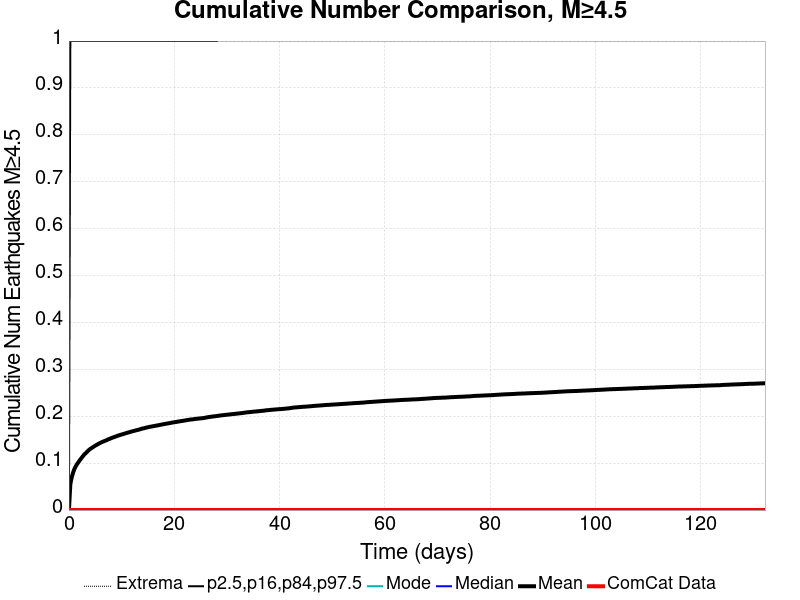

Data behind this chart, as committed beside it:
Time (days), ComCat Data, Simulation Mean, Simulation Median, Simulation Mode, Simulation Minimum, Simulation Maximum, 2.5 %-ile, 16 %-ile, 84 %-ile, 97.5 %-ile
0.0, 0.0, 0.0, 0.0, 0.0, 0.0, 0.0, 0.0, 0.0, 0.0, 0.0
0.2649, 0.0, 0.05513, 0.0, 0.0, 0.0, 31.0, 0.0, 0.0, 0.0, 1.0
0.5299, 0.0, 0.06964, 0.0, 0.0, 0.0, 43.0, 0.0, 0.0, 0.0, 1.0
0.7948, 0.0, 0.0802, 0.0, 0.0, 0.0, 46.0, 0.0, 0.0, 0.0, 1.0
1.06, 0.0, 0.08806, 0.0, 0.0, 0.0, 48.0, 0.0, 0.0, 0.0, 1.0
1.325, 0.0, 0.09399, 0.0, 0.0, 0.0, 49.0, 0.0, 0.0, 0.0, 1.0
1.59, 0.0, 0.0986, 0.0, 0.0, 0.0, 49.0, 0.0, 0.0, 0.0, 1.0
1.855, 0.0, 0.1029, 0.0, 0.0, 0.0, 51.0, 0.0, 0.0, 0.0, 1.0
2.119, 0.0, 0.1071, 0.0, 0.0, 0.0, 53.0, 0.0, 0.0, 0.0, 1.0
2.384, 0.0, 0.111, 0.0, 0.0, 0.0, 53.0, 0.0, 0.0, 0.0, 1.0
2.649, 0.0, 0.1148, 0.0, 0.0, 0.0, 55.0, 0.0, 0.0, 0.0, 1.0
2.914, 0.0, 0.1185, 0.0, 0.0, 0.0, 55.0, 0.0, 0.0, 0.0, 1.0
3.179, 0.0, 0.1213, 0.0, 0.0, 0.0, 63.0, 0.0, 0.0, 0.0, 1.0
3.444, 0.0, 0.1242, 0.0, 0.0, 0.0, 63.0, 0.0, 0.0, 0.0, 1.0
3.709, 0.0, 0.1272, 0.0, 0.0, 0.0, 64.0, 0.0, 0.0, 0.0, 1.0
3.974, 0.0, 0.1298, 0.0, 0.0, 0.0, 66.0, 0.0, 0.0, 0.0, 1.0
4.239, 0.0, 0.1318, 0.0, 0.0, 0.0, 66.0, 0.0, 0.0, 0.0, 1.0
4.504, 0.0, 0.1338, 0.0, 0.0, 0.0, 66.0, 0.0, 0.0, 0.0, 1.0
4.769, 0.0, 0.1357, 0.0, 0.0, 0.0, 68.0, 0.0, 0.0, 0.0, 1.0
5.034, 0.0, 0.1376, 0.0, 0.0, 0.0, 70.0, 0.0, 0.0, 0.0, 1.0
5.299, 0.0, 0.1392, 0.0, 0.0, 0.0, 70.0, 0.0, 0.0, 0.0, 1.0
5.564, 0.0, 0.1409, 0.0, 0.0, 0.0, 71.0, 0.0, 0.0, 0.0, 1.0
5.829, 0.0, 0.1425, 0.0, 0.0, 0.0, 71.0, 0.0, 0.0, 0.0, 1.0
6.093, 0.0, 0.144, 0.0, 0.0, 0.0, 72.0, 0.0, 0.0, 0.0, 1.0
6.358, 0.0, 0.1455, 0.0, 0.0, 0.0, 72.0, 0.0, 0.0, 0.0, 1.0
6.623, 0.0, 0.1466, 0.0, 0.0, 0.0, 72.0, 0.0, 0.0, 0.0, 1.0
6.888, 0.0, 0.1478, 0.0, 0.0, 0.0, 73.0, 0.0, 0.0, 0.0, 1.0
7.153, 0.0, 0.149, 0.0, 0.0, 0.0, 74.0, 0.0, 0.0, 0.0, 1.0
7.418, 0.0, 0.1505, 0.0, 0.0, 0.0, 74.0, 0.0, 0.0, 0.0, 1.0
7.683, 0.0, 0.1517, 0.0, 0.0, 0.0, 75.0, 0.0, 0.0, 0.0, 1.0
7.948, 0.0, 0.1529, 0.0, 0.0, 0.0, 76.0, 0.0, 0.0, 0.0, 1.0
8.213, 0.0, 0.1541, 0.0, 0.0, 0.0, 76.0, 0.0, 0.0, 0.0, 1.0
8.478, 0.0, 0.1552, 0.0, 0.0, 0.0, 77.0, 0.0, 0.0, 0.0, 1.0
8.743, 0.0, 0.1563, 0.0, 0.0, 0.0, 77.0, 0.0, 0.0, 0.0, 1.0
9.008, 0.0, 0.1573, 0.0, 0.0, 0.0, 78.0, 0.0, 0.0, 0.0, 1.0
9.273, 0.0, 0.1585, 0.0, 0.0, 0.0, 79.0, 0.0, 0.0, 0.0, 1.0
9.538, 0.0, 0.1594, 0.0, 0.0, 0.0, 82.0, 0.0, 0.0, 0.0, 1.0
9.803, 0.0, 0.1604, 0.0, 0.0, 0.0, 82.0, 0.0, 0.0, 0.0, 1.0
10.07, 0.0, 0.1612, 0.0, 0.0, 0.0, 82.0, 0.0, 0.0, 0.0, 1.0
10.33, 0.0, 0.1622, 0.0, 0.0, 0.0, 84.0, 0.0, 0.0, 0.0, 1.0
10.6, 0.0, 0.1631, 0.0, 0.0, 0.0, 84.0, 0.0, 0.0, 0.0, 1.0
10.86, 0.0, 0.164, 0.0, 0.0, 0.0, 84.0, 0.0, 0.0, 0.0, 1.0
11.13, 0.0, 0.165, 0.0, 0.0, 0.0, 85.0, 0.0, 0.0, 0.0, 1.0
11.39, 0.0, 0.1658, 0.0, 0.0, 0.0, 85.0, 0.0, 0.0, 0.0, 1.0
11.66, 0.0, 0.1667, 0.0, 0.0, 0.0, 85.0, 0.0, 0.0, 0.0, 1.0
11.92, 0.0, 0.1676, 0.0, 0.0, 0.0, 85.0, 0.0, 0.0, 0.0, 1.0
12.19, 0.0, 0.1682, 0.0, 0.0, 0.0, 85.0, 0.0, 0.0, 0.0, 1.0
12.45, 0.0, 0.1691, 0.0, 0.0, 0.0, 85.0, 0.0, 0.0, 0.0, 1.0
12.72, 0.0, 0.1699, 0.0, 0.0, 0.0, 85.0, 0.0, 0.0, 0.0, 1.0
12.98, 0.0, 0.1706, 0.0, 0.0, 0.0, 85.0, 0.0, 0.0, 0.0, 1.0
13.25, 0.0, 0.1714, 0.0, 0.0, 0.0, 86.0, 0.0, 0.0, 0.0, 1.0
13.51, 0.0, 0.1722, 0.0, 0.0, 0.0, 87.0, 0.0, 0.0, 0.0, 1.0
13.78, 0.0, 0.1732, 0.0, 0.0, 0.0, 88.0, 0.0, 0.0, 0.0, 1.0
14.04, 0.0, 0.174, 0.0, 0.0, 0.0, 88.0, 0.0, 0.0, 0.0, 1.0
14.31, 0.0, 0.1745, 0.0, 0.0, 0.0, 88.0, 0.0, 0.0, 0.0, 1.0
14.57, 0.0, 0.1755, 0.0, 0.0, 0.0, 88.0, 0.0, 0.0, 0.0, 1.0
14.84, 0.0, 0.1762, 0.0, 0.0, 0.0, 89.0, 0.0, 0.0, 0.0, 1.0
15.1, 0.0, 0.1768, 0.0, 0.0, 0.0, 89.0, 0.0, 0.0, 0.0, 1.0
15.37, 0.0, 0.1775, 0.0, 0.0, 0.0, 89.0, 0.0, 0.0, 0.0, 1.0
15.63, 0.0, 0.178, 0.0, 0.0, 0.0, 89.0, 0.0, 0.0, 0.0, 1.0
... 440 more rows
